Photos from the image-classification dataset "images" in the GitHub repository Maria-120904/Lane-Detection. Its 5 classes are: intersection, left curve, no visible path, right curve, straight.

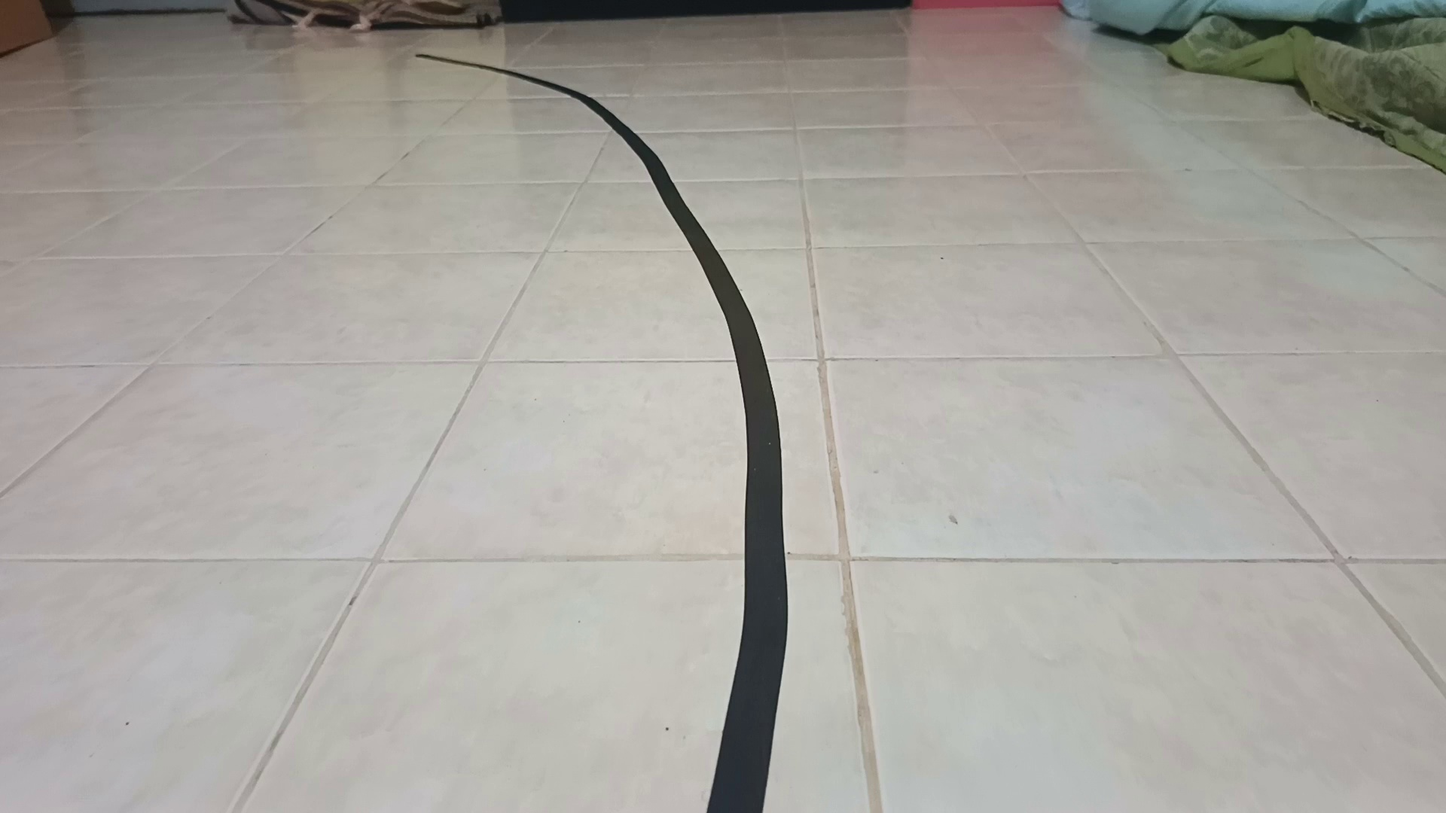
Label: left curve

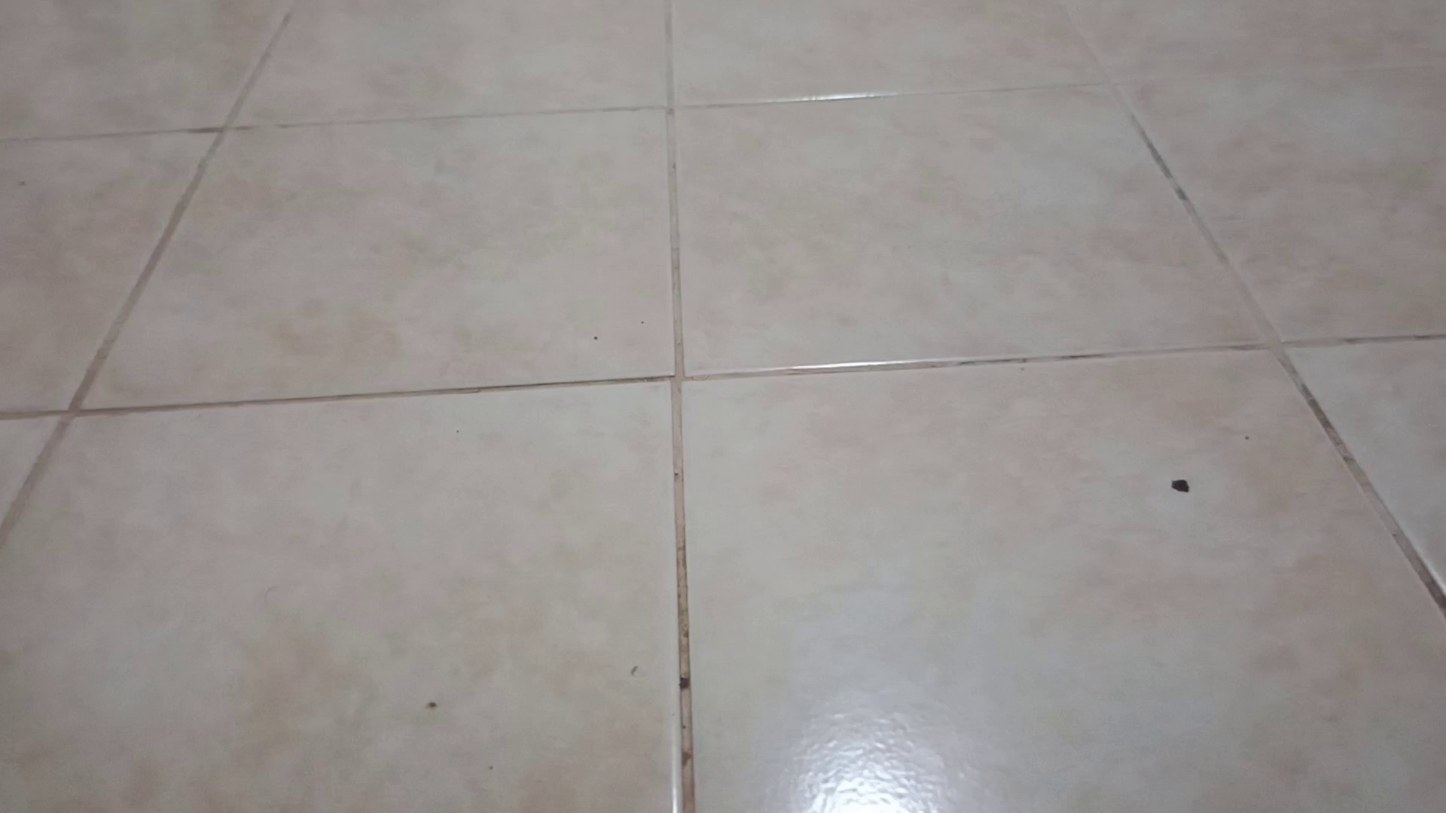
Label: no visible path

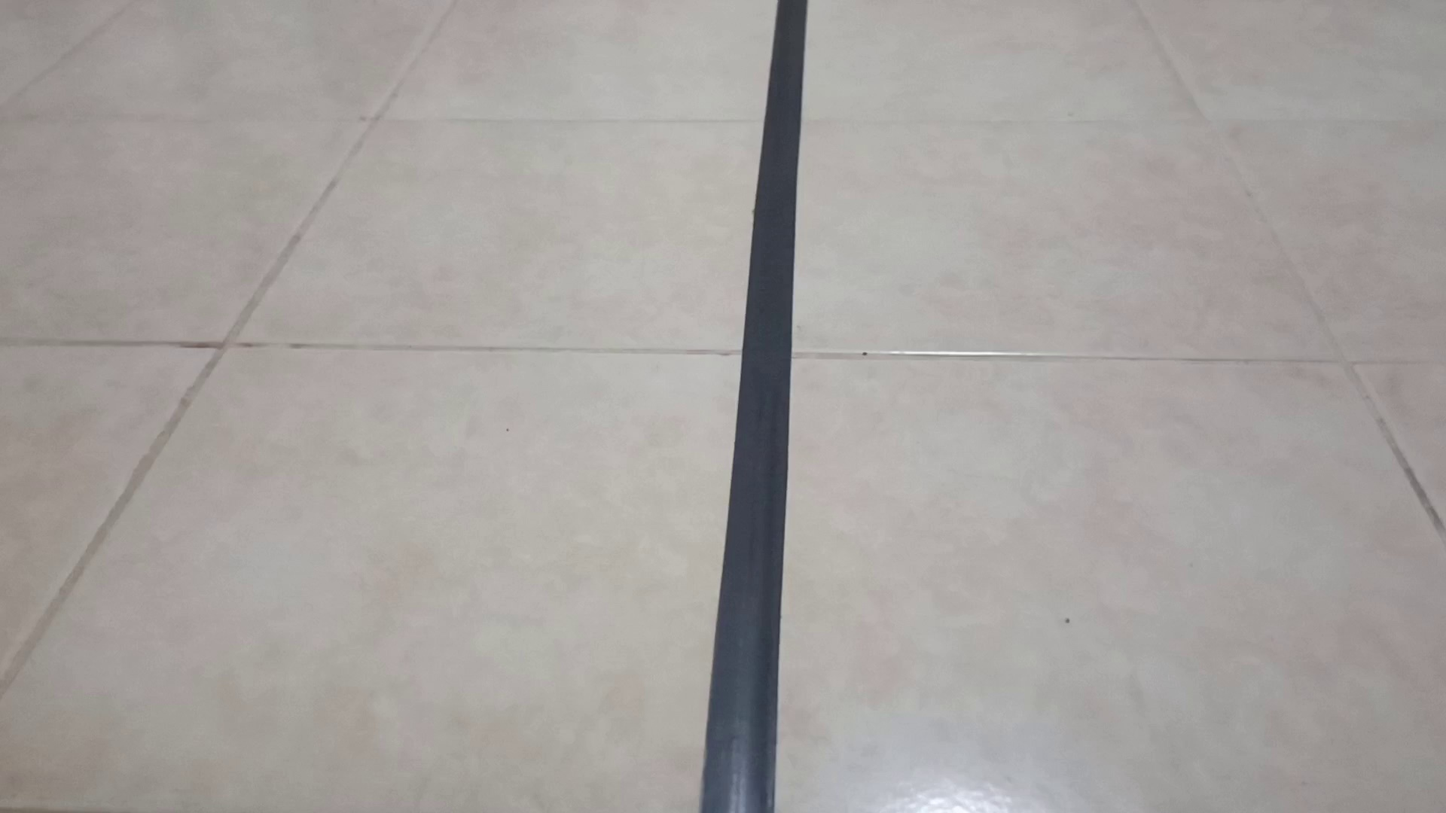
Label: straight

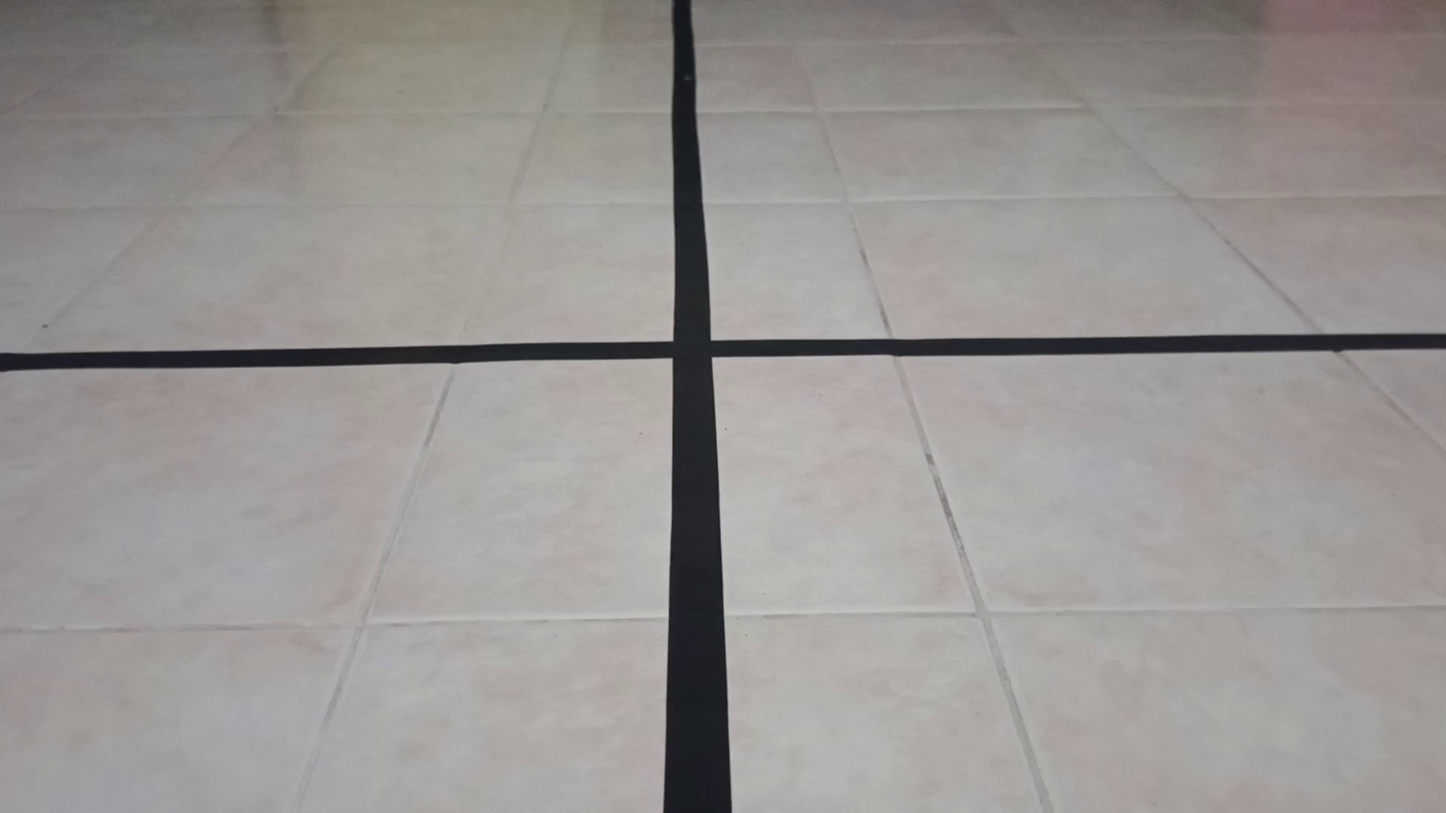
Label: intersection

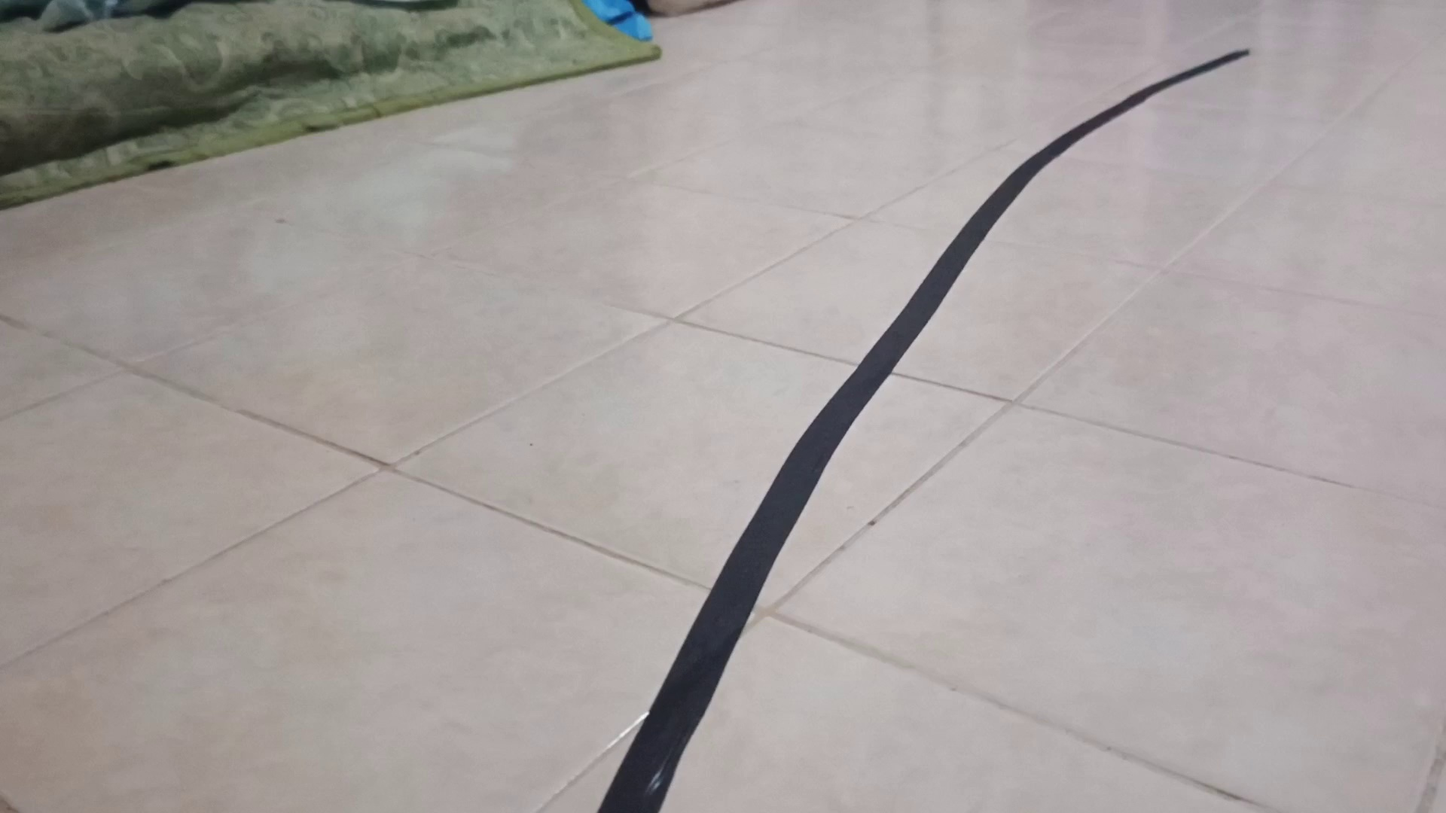
Label: right curve

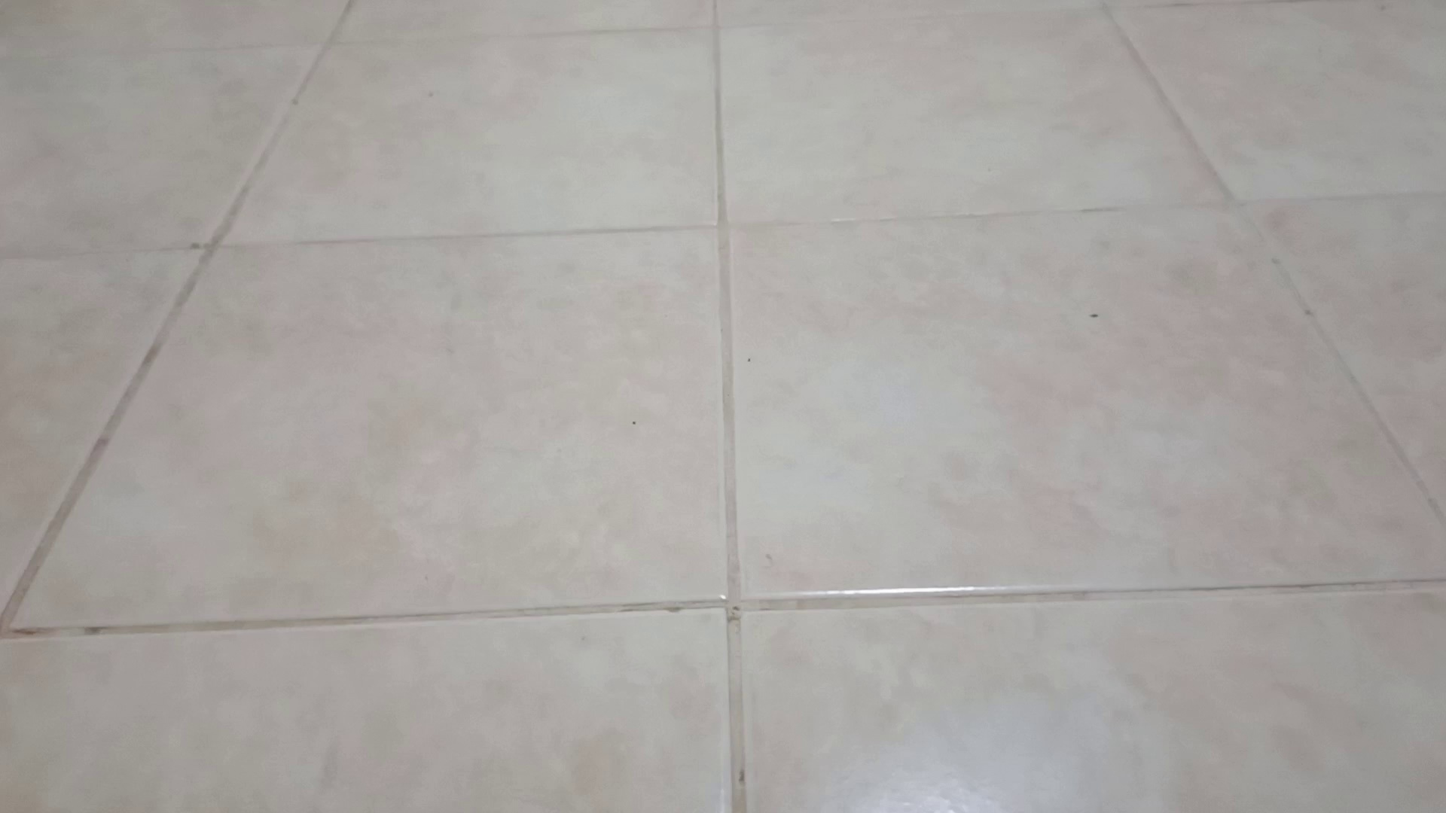
Label: no visible path
